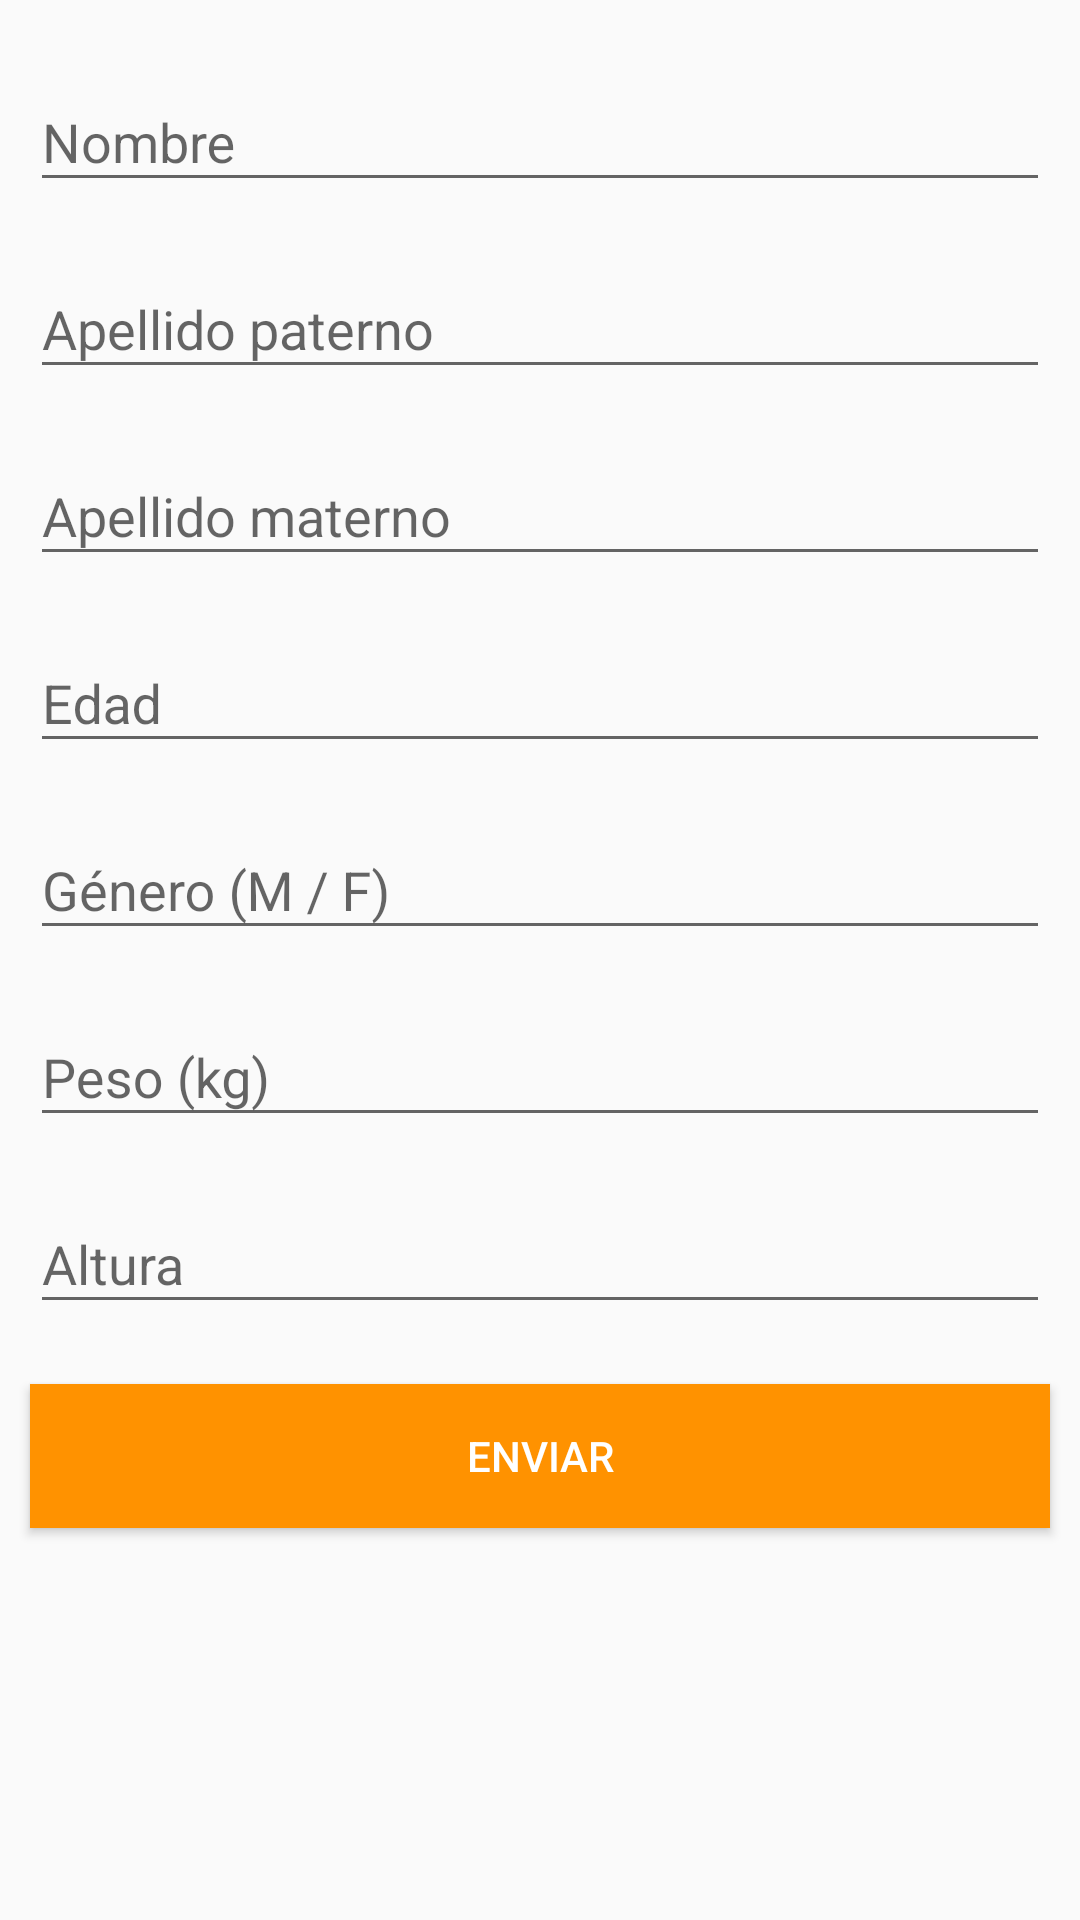

The Android layout XML behind this screen, and the referenced resources:
<!-- AndroidManifest.xml: application theme AppTheme -->
<!-- res/layout/fragment_person.xml -->
<?xml version="1.0" encoding="utf-8"?>
<ScrollView xmlns:android="http://schemas.android.com/apk/res/android"
    xmlns:app="http://schemas.android.com/apk/res-auto"
    android:layout_width="match_parent"
    android:layout_height="match_parent"
    android:paddingBottom="@dimen/padding_general"
    android:paddingTop="@dimen/padding_general"
    android:scrollbars="none">

    <LinearLayout
        android:layout_width="match_parent"
        android:layout_height="match_parent"
        android:orientation="vertical">

        <android.support.design.widget.TextInputLayout
            android:id="@+id/name"
            android:layout_width="match_parent"
            android:layout_height="wrap_content">

            <android.support.design.widget.TextInputEditText
                android:layout_width="match_parent"
                android:layout_height="wrap_content"
                android:layout_margin="@dimen/margin_textEdit"
                android:hint="@string/name"
                android:inputType="textCapWords" />
        </android.support.design.widget.TextInputLayout>

        <android.support.design.widget.TextInputLayout
            android:id="@+id/firstName"
            android:layout_width="match_parent"
            android:layout_height="wrap_content">

            <android.support.design.widget.TextInputEditText
                android:layout_width="match_parent"
                android:layout_height="wrap_content"
                android:layout_margin="@dimen/margin_textEdit"
                android:hint="@string/firstName"
                android:inputType="textCapWords" />

        </android.support.design.widget.TextInputLayout>

        <android.support.design.widget.TextInputLayout
            android:id="@+id/lastName"
            android:layout_width="match_parent"
            android:layout_height="wrap_content">

            <android.support.design.widget.TextInputEditText
                android:layout_width="match_parent"
                android:layout_height="wrap_content"
                android:layout_margin="@dimen/margin_textEdit"
                android:hint="@string/secondName"
                android:inputType="textCapWords" />

        </android.support.design.widget.TextInputLayout>

        <android.support.design.widget.TextInputLayout
            android:id="@+id/age"
            android:layout_width="match_parent"
            android:layout_height="wrap_content">

            <android.support.design.widget.TextInputEditText
                android:layout_width="match_parent"
                android:layout_height="wrap_content"
                android:layout_margin="@dimen/margin_textEdit"
                android:hint="@string/age"
                android:inputType="number"
                android:maxLength="@integer/length_age" />

        </android.support.design.widget.TextInputLayout>

        <android.support.design.widget.TextInputLayout
            android:id="@+id/gender"
            android:layout_width="match_parent"
            android:layout_height="wrap_content">

            <android.support.design.widget.TextInputEditText
                android:layout_width="match_parent"
                android:layout_height="wrap_content"
                android:layout_margin="@dimen/margin_textEdit"
                android:hint="@string/gender"
                android:inputType="textCapWords"
                android:maxLength="@integer/length_gender" />

        </android.support.design.widget.TextInputLayout>

        <android.support.design.widget.TextInputLayout
            android:id="@+id/weight"
            android:layout_width="match_parent"
            android:layout_height="wrap_content">

            <android.support.design.widget.TextInputEditText
                android:layout_width="match_parent"
                android:layout_height="wrap_content"
                android:layout_margin="@dimen/margin_textEdit"
                android:hint="@string/weight"
                android:inputType="number"
                android:maxLength="@integer/length_weight" />

        </android.support.design.widget.TextInputLayout>

        <android.support.design.widget.TextInputLayout
            android:id="@+id/height"
            android:layout_width="match_parent"
            android:layout_height="wrap_content">

            <android.support.design.widget.TextInputEditText
                android:layout_width="match_parent"
                android:layout_height="wrap_content"
                android:layout_margin="@dimen/margin_textEdit"
                android:hint="@string/height"
                android:imeOptions="actionDone"
                android:inputType="numberDecimal"
                android:maxLength="@integer/length_height" />

        </android.support.design.widget.TextInputLayout>

        <android.support.v7.widget.AppCompatButton
            android:id="@+id/submit"
            style="@style/ButtonStyle"
            android:text="@string/submit" />

    </LinearLayout>

</ScrollView>
<!-- resources referenced by this layout -->
<resources>
  <dimen name="margin_textEdit">10dp</dimen>
  <dimen name="padding_general">15dp</dimen>
  <integer name="length_age">3</integer>
  <integer name="length_gender">1</integer>
  <integer name="length_height">5</integer>
  <integer name="length_weight">3</integer>
  <string name="age">Edad</string>
  <string name="firstName">Apellido paterno</string>
  <string name="gender">Género (M / F)</string>
  <string name="height">Altura</string>
  <string name="name">Nombre</string>
  <string name="secondName">Apellido materno</string>
  <string name="submit">Enviar</string>
  <string name="weight">Peso (kg)</string>
  <style name="ButtonStyle">
          <item name="android:layout_width">match_parent</item>
          <item name="android:layout_height">wrap_content</item>
          <item name="android:layout_margin">@dimen/margin_textEdit</item>
          <item name="android:background">@color/colorAccent</item>
          <item name="android:textColor">@android:color/white</item>
      </style>
  <style name="AppTheme" parent="Theme.AppCompat.Light.DarkActionBar">
          
          <item name="colorPrimary">@color/colorPrimary</item>
          <item name="colorPrimaryDark">@color/colorPrimaryDark</item>
          <item name="colorAccent">@color/colorAccent</item>
      </style>
  <color name="colorAccent">#ff9200</color>
  <color name="colorPrimary">#002841</color>
  <color name="colorPrimaryDark">#112841</color>
</resources>
